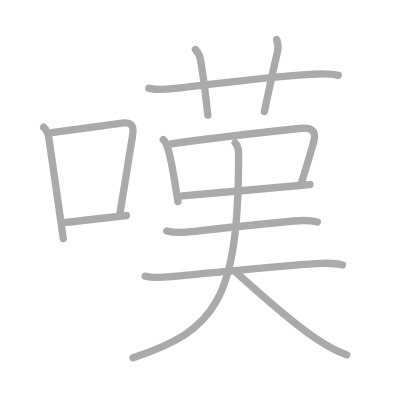
t = 0.00 s
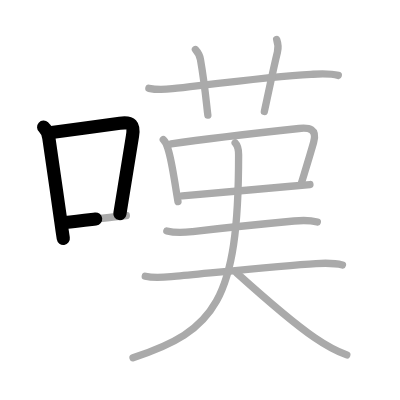
t = 2.50 s
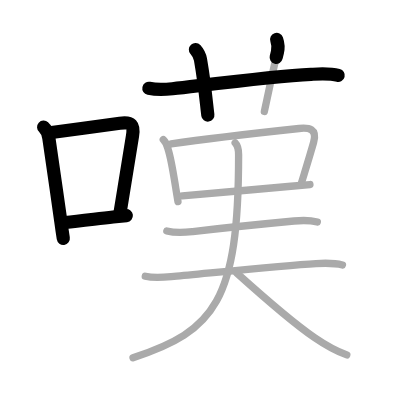
t = 5.25 s
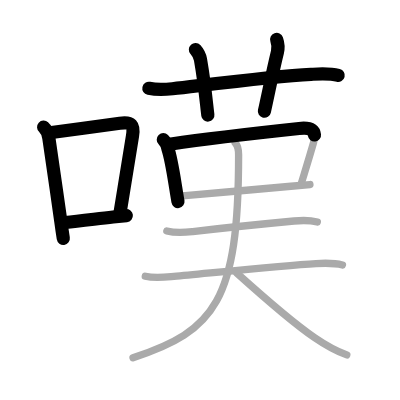
t = 7.75 s
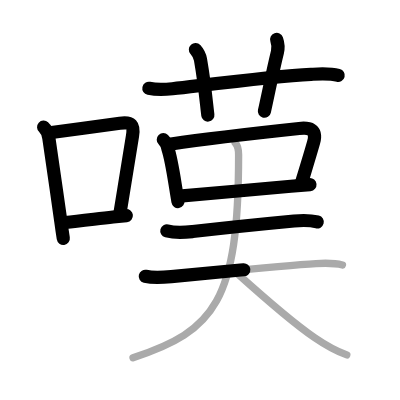
t = 10.50 s
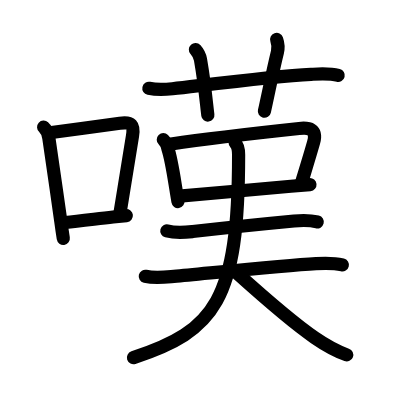
t = 13.00 s

The animated SVG that drew these frames (rendered in a browser with its animation timeline set to each time). Animation: 13 SMIL elements (animate=13); one cycle of 13.00 s.

<?xml version="1.0" standalone="no"?>
<!DOCTYPE svg PUBLIC "-//W3C//DTD SVG 1.1//EN"   "http://www.w3.org/Graphics/SVG/1.1/DTD/svg11.dtd">
<svg width="400px" height="400px"  version="1.1" xmlns="http://www.w3.org/2000/svg">
  <defs>
    <marker id="Triangle" viewBox="0 0 10 10" refX="0" refY="5" markerUnits="strokeWidth" markerWidth="3" style="stroke-opacity:0%;fill:#aaaaaa;" markerHeight="2" orient="auto">
      <path d="M 0 0 L 10 5 L 0 10 z" />
    </marker>
    
    <marker id="Arrow" viewBox="0 0 10 10" refX="5" refY="5" markerUnits="strokeWidth" markerWidth="1.8" style="stroke-opacity:0%;fill:#770000;" markerHeight="2" orient="auto">
      <path d="M 0 4 L 6 4 L 4 1 L 10 5 L 4 9 L 6 6 L 0 6 z" />
        <circle cx="5" cy="5" r="5" />
      </marker>
    
    <marker id="TriangleRed" viewBox="0 0 10 10" refX="0" refY="5" markerUnits="strokeWidth" markerWidth="3" style="stroke-opacity:0%;fill:#CC0000;" markerHeight="2" orient="auto">
      <path d="M 0 0 L 10 5 L 0 10 z" />
    </marker>
    
    <marker id="ArrowRed" viewBox="0 0 10 10" refX="5" refY="5" markerUnits="strokeWidth" markerWidth="1.8" style="stroke-opacity:0%;fill:#CC0000;" markerHeight="2" orient="auto">
      <path d="M 0 4 L 6 4 L 4 1 L 10 5 L 4 9 L 6 6 L 0 6 z" />
        <circle cx="5" cy="5" r="5" />
      </marker>
    
  </defs>
  
  <path style="fill:#ffffff; fill-opacity:100%; fill-rule:evenodd; stroke-width:0;" d="M 0 0 L 400px 0 L 400px 400px L 0 400px L 0 0" />

  <g transform="scale(3.6697247706422 3.6697247706422)">
<path style="fill:none; fill-opacity:0%; fill-rule:evenodd; stroke:#aaaaaa; stroke-opacity:100%; stroke-width: 1.5pt; stroke-linejoin:round; stroke-linecap:round;" d="M11.89 34.65c0.8 0.72 1.23 1.6 1.42 2.96c0.82 5.76 2.26 15.41 3.26 22.67c0.26 1.92 0.5 3.55 0.68 4.72"></path>
<path style="fill:none; fill-opacity:0%; fill-rule:evenodd; stroke:#aaaaaa; stroke-opacity:100%; stroke-width: 1.5pt; stroke-linejoin:round; stroke-linecap:round;" d="M14.06 36.12c5.89-0.81 12.9-1.69 18.6-2.52c3.17-0.46 3.97 0.41 3.44 3.49c-0.86 5.07-2.23 13.9-3.43 21.12"></path>
<path style="fill:none; fill-opacity:0%; fill-rule:evenodd; stroke:#aaaaaa; stroke-opacity:100%; stroke-width: 1.5pt; stroke-linejoin:round; stroke-linecap:round;" d="M17.75 60.62c3.89-0.36 8.1-0.93 13.07-1.49c1.16-0.13 2.35-0.26 3.6-0.39"></path>
<path style="fill:none; fill-opacity:0%; fill-rule:evenodd; stroke:#aaaaaa; stroke-opacity:100%; stroke-width: 1.5pt; stroke-linejoin:round; stroke-linecap:round;" d="M40.57 24.06c2.06 0.44 4.37 0.35 6.43 0.11c10.2-1.16 27.23-3.37 37.75-3.91c2.47-0.13 5.01-0.33 7.43 0.29"></path>
<path style="fill:none; fill-opacity:0%; fill-rule:evenodd; stroke:#aaaaaa; stroke-opacity:100%; stroke-width: 1.5pt; stroke-linejoin:round; stroke-linecap:round;" d="M53.25 13.5c0.74 0.82 1.24 1.93 1.38 2.72c1.28 7.39 1.65 12.46 2.01 15.15"></path>
<path style="fill:none; fill-opacity:0%; fill-rule:evenodd; stroke:#aaaaaa; stroke-opacity:100%; stroke-width: 1.5pt; stroke-linejoin:round; stroke-linecap:round;" d="M75.39 10.75c0.38 1.08 0.54 2.11 0.21 3.46c-1.2 4.87-2.22 10.04-3.56 16.15"></path>
<path style="fill:none; fill-opacity:0%; fill-rule:evenodd; stroke:#aaaaaa; stroke-opacity:100%; stroke-width: 1.5pt; stroke-linejoin:round; stroke-linecap:round;" d="M44.5 38.05c0.73 0.73 1.08 1.5 1.25 2.45c0.89 2.68 1.5 6.75 2.14 10.73c0.2 1.24 0.4 2.5 0.61 3.72"></path>
<path style="fill:none; fill-opacity:0%; fill-rule:evenodd; stroke:#aaaaaa; stroke-opacity:100%; stroke-width: 1.5pt; stroke-linejoin:round; stroke-linecap:round;" d="M46.63 39.23c7.88-1.17 26.91-3.37 34.87-4.22c2.67-0.29 5.02 0.05 3.95 3.84c-0.99 3.49-1.88 6.34-3.29 10.96"></path>
<path style="fill:none; fill-opacity:0%; fill-rule:evenodd; stroke:#aaaaaa; stroke-opacity:100%; stroke-width: 1.5pt; stroke-linejoin:round; stroke-linecap:round;" d="M49.7 53.37c4.79-0.4 19.95-1.74 29.57-2.61c2.03-0.18 3.81-0.35 5.19-0.47"></path>
<path style="fill:none; fill-opacity:0%; fill-rule:evenodd; stroke:#aaaaaa; stroke-opacity:100%; stroke-width: 1.5pt; stroke-linejoin:round; stroke-linecap:round;" d="M45.46 62.93c2.66 0.69 4.87 0.42 7.05 0.17c7.48-0.87 19.37-2.1 27.62-2.88c2.08-0.2 4.29-0.26 6.34 0.27"></path>
<path style="fill:none; fill-opacity:0%; fill-rule:evenodd; stroke:#aaaaaa; stroke-opacity:100%; stroke-width: 1.5pt; stroke-linejoin:round; stroke-linecap:round;" d="M39.59 75.29c2.57 0.62 5.2 0.28 7.79 0.04c10.37-0.96 30.02-2.98 38.74-3.5c2.33-0.14 4.88-0.21 7.2 0.37"></path>
<path style="fill:none; fill-opacity:0%; fill-rule:evenodd; stroke:#aaaaaa; stroke-opacity:100%; stroke-width: 1.5pt; stroke-linejoin:round; stroke-linecap:round;" d="M64.08 38.92c0.75 0.75 0.94 1.83 0.94 3.24c0 39.91-6.49 47.97-28.77 55.33"></path>
<path style="fill:none; fill-opacity:0%; fill-rule:evenodd; stroke:#aaaaaa; stroke-opacity:100%; stroke-width: 1.5pt; stroke-linejoin:round; stroke-linecap:round;" d="M64.5 74.37c6.7 6.03 14.62 13.1 21.27 17.66c2.44 1.68 5.73 3.59 8.73 4.68"></path>

<path style="fill:none; fill-opacity:0%; fill-rule:evenodd; stroke:#000000; stroke-opacity:100%; stroke-width: 2.7pt; stroke-linejoin:round; stroke-linecap:round;" d="M11.89 34.65c0.8 0.72 1.23 1.6 1.42 2.96c0.82 5.76 2.26 15.41 3.26 22.67c0.26 1.92 0.5 3.55 0.68 4.72" pathLength="100" stroke-dashoffset="100" stroke-dasharray="100 105"><animate id="dashAnim1" attributeName="stroke-dashoffset" from="100" to="0" dur="1s" calcMode="linear" fill="freeze"/></path>
<path style="fill:none; fill-opacity:0%; fill-rule:evenodd; stroke:#000000; stroke-opacity:100%; stroke-width: 2.7pt; stroke-linejoin:round; stroke-linecap:round;" d="M14.06 36.12c5.89-0.81 12.9-1.69 18.6-2.52c3.17-0.46 3.97 0.41 3.44 3.49c-0.86 5.07-2.23 13.9-3.43 21.12" pathLength="100" stroke-dashoffset="100" stroke-dasharray="100 105"><animate id="dashAnim2" attributeName="stroke-dashoffset" from="100" to="0" dur="1s" calcMode="linear" begin="dashAnim1.end" fill="freeze"/></path>
<path style="fill:none; fill-opacity:0%; fill-rule:evenodd; stroke:#000000; stroke-opacity:100%; stroke-width: 2.7pt; stroke-linejoin:round; stroke-linecap:round;" d="M17.75 60.62c3.89-0.36 8.1-0.93 13.07-1.49c1.16-0.13 2.35-0.26 3.6-0.39" pathLength="100" stroke-dashoffset="100" stroke-dasharray="100 105"><animate id="dashAnim3" attributeName="stroke-dashoffset" from="100" to="0" dur="1s" calcMode="linear" begin="dashAnim2.end" fill="freeze"/></path>
<path style="fill:none; fill-opacity:0%; fill-rule:evenodd; stroke:#000000; stroke-opacity:100%; stroke-width: 2.7pt; stroke-linejoin:round; stroke-linecap:round;" d="M40.57 24.06c2.06 0.44 4.37 0.35 6.43 0.11c10.2-1.16 27.23-3.37 37.75-3.91c2.47-0.13 5.01-0.33 7.43 0.29" pathLength="100" stroke-dashoffset="100" stroke-dasharray="100 105"><animate id="dashAnim4" attributeName="stroke-dashoffset" from="100" to="0" dur="1s" calcMode="linear" begin="dashAnim3.end" fill="freeze"/></path>
<path style="fill:none; fill-opacity:0%; fill-rule:evenodd; stroke:#000000; stroke-opacity:100%; stroke-width: 2.7pt; stroke-linejoin:round; stroke-linecap:round;" d="M53.25 13.5c0.74 0.82 1.24 1.93 1.38 2.72c1.28 7.39 1.65 12.46 2.01 15.15" pathLength="100" stroke-dashoffset="100" stroke-dasharray="100 105"><animate id="dashAnim5" attributeName="stroke-dashoffset" from="100" to="0" dur="1s" calcMode="linear" begin="dashAnim4.end" fill="freeze"/></path>
<path style="fill:none; fill-opacity:0%; fill-rule:evenodd; stroke:#000000; stroke-opacity:100%; stroke-width: 2.7pt; stroke-linejoin:round; stroke-linecap:round;" d="M75.39 10.75c0.38 1.08 0.54 2.11 0.21 3.46c-1.2 4.87-2.22 10.04-3.56 16.15" pathLength="100" stroke-dashoffset="100" stroke-dasharray="100 105"><animate id="dashAnim6" attributeName="stroke-dashoffset" from="100" to="0" dur="1s" calcMode="linear" begin="dashAnim5.end" fill="freeze"/></path>
<path style="fill:none; fill-opacity:0%; fill-rule:evenodd; stroke:#000000; stroke-opacity:100%; stroke-width: 2.7pt; stroke-linejoin:round; stroke-linecap:round;" d="M44.5 38.05c0.73 0.73 1.08 1.5 1.25 2.45c0.89 2.68 1.5 6.75 2.14 10.73c0.2 1.24 0.4 2.5 0.61 3.72" pathLength="100" stroke-dashoffset="100" stroke-dasharray="100 105"><animate id="dashAnim7" attributeName="stroke-dashoffset" from="100" to="0" dur="1s" calcMode="linear" begin="dashAnim6.end" fill="freeze"/></path>
<path style="fill:none; fill-opacity:0%; fill-rule:evenodd; stroke:#000000; stroke-opacity:100%; stroke-width: 2.7pt; stroke-linejoin:round; stroke-linecap:round;" d="M46.63 39.23c7.88-1.17 26.91-3.37 34.87-4.22c2.67-0.29 5.02 0.05 3.95 3.84c-0.99 3.49-1.88 6.34-3.29 10.96" pathLength="100" stroke-dashoffset="100" stroke-dasharray="100 105"><animate id="dashAnim8" attributeName="stroke-dashoffset" from="100" to="0" dur="1s" calcMode="linear" begin="dashAnim7.end" fill="freeze"/></path>
<path style="fill:none; fill-opacity:0%; fill-rule:evenodd; stroke:#000000; stroke-opacity:100%; stroke-width: 2.7pt; stroke-linejoin:round; stroke-linecap:round;" d="M49.7 53.37c4.79-0.4 19.95-1.74 29.57-2.61c2.03-0.18 3.81-0.35 5.19-0.47" pathLength="100" stroke-dashoffset="100" stroke-dasharray="100 105"><animate id="dashAnim9" attributeName="stroke-dashoffset" from="100" to="0" dur="1s" calcMode="linear" begin="dashAnim8.end" fill="freeze"/></path>
<path style="fill:none; fill-opacity:0%; fill-rule:evenodd; stroke:#000000; stroke-opacity:100%; stroke-width: 2.7pt; stroke-linejoin:round; stroke-linecap:round;" d="M45.46 62.93c2.66 0.69 4.87 0.42 7.05 0.17c7.48-0.87 19.37-2.1 27.62-2.88c2.08-0.2 4.29-0.26 6.34 0.27" pathLength="100" stroke-dashoffset="100" stroke-dasharray="100 105"><animate id="dashAnim10" attributeName="stroke-dashoffset" from="100" to="0" dur="1s" calcMode="linear" begin="dashAnim9.end" fill="freeze"/></path>
<path style="fill:none; fill-opacity:0%; fill-rule:evenodd; stroke:#000000; stroke-opacity:100%; stroke-width: 2.7pt; stroke-linejoin:round; stroke-linecap:round;" d="M39.59 75.29c2.57 0.62 5.2 0.28 7.79 0.04c10.37-0.96 30.02-2.98 38.74-3.5c2.33-0.14 4.88-0.21 7.2 0.37" pathLength="100" stroke-dashoffset="100" stroke-dasharray="100 105"><animate id="dashAnim11" attributeName="stroke-dashoffset" from="100" to="0" dur="1s" calcMode="linear" begin="dashAnim10.end" fill="freeze"/></path>
<path style="fill:none; fill-opacity:0%; fill-rule:evenodd; stroke:#000000; stroke-opacity:100%; stroke-width: 2.7pt; stroke-linejoin:round; stroke-linecap:round;" d="M64.08 38.92c0.75 0.75 0.94 1.83 0.94 3.24c0 39.91-6.49 47.97-28.77 55.33" pathLength="100" stroke-dashoffset="100" stroke-dasharray="100 105"><animate id="dashAnim12" attributeName="stroke-dashoffset" from="100" to="0" dur="1s" calcMode="linear" begin="dashAnim11.end" fill="freeze"/></path>
<path style="fill:none; fill-opacity:0%; fill-rule:evenodd; stroke:#000000; stroke-opacity:100%; stroke-width: 2.7pt; stroke-linejoin:round; stroke-linecap:round;" d="M64.5 74.37c6.7 6.03 14.62 13.1 21.27 17.66c2.44 1.68 5.73 3.59 8.73 4.68" pathLength="100" stroke-dashoffset="100" stroke-dasharray="100 105"><animate id="dashAnim13" attributeName="stroke-dashoffset" from="100" to="0" dur="1s" calcMode="linear" begin="dashAnim12.end" fill="freeze"/></path>

</g>

</svg>  
          
